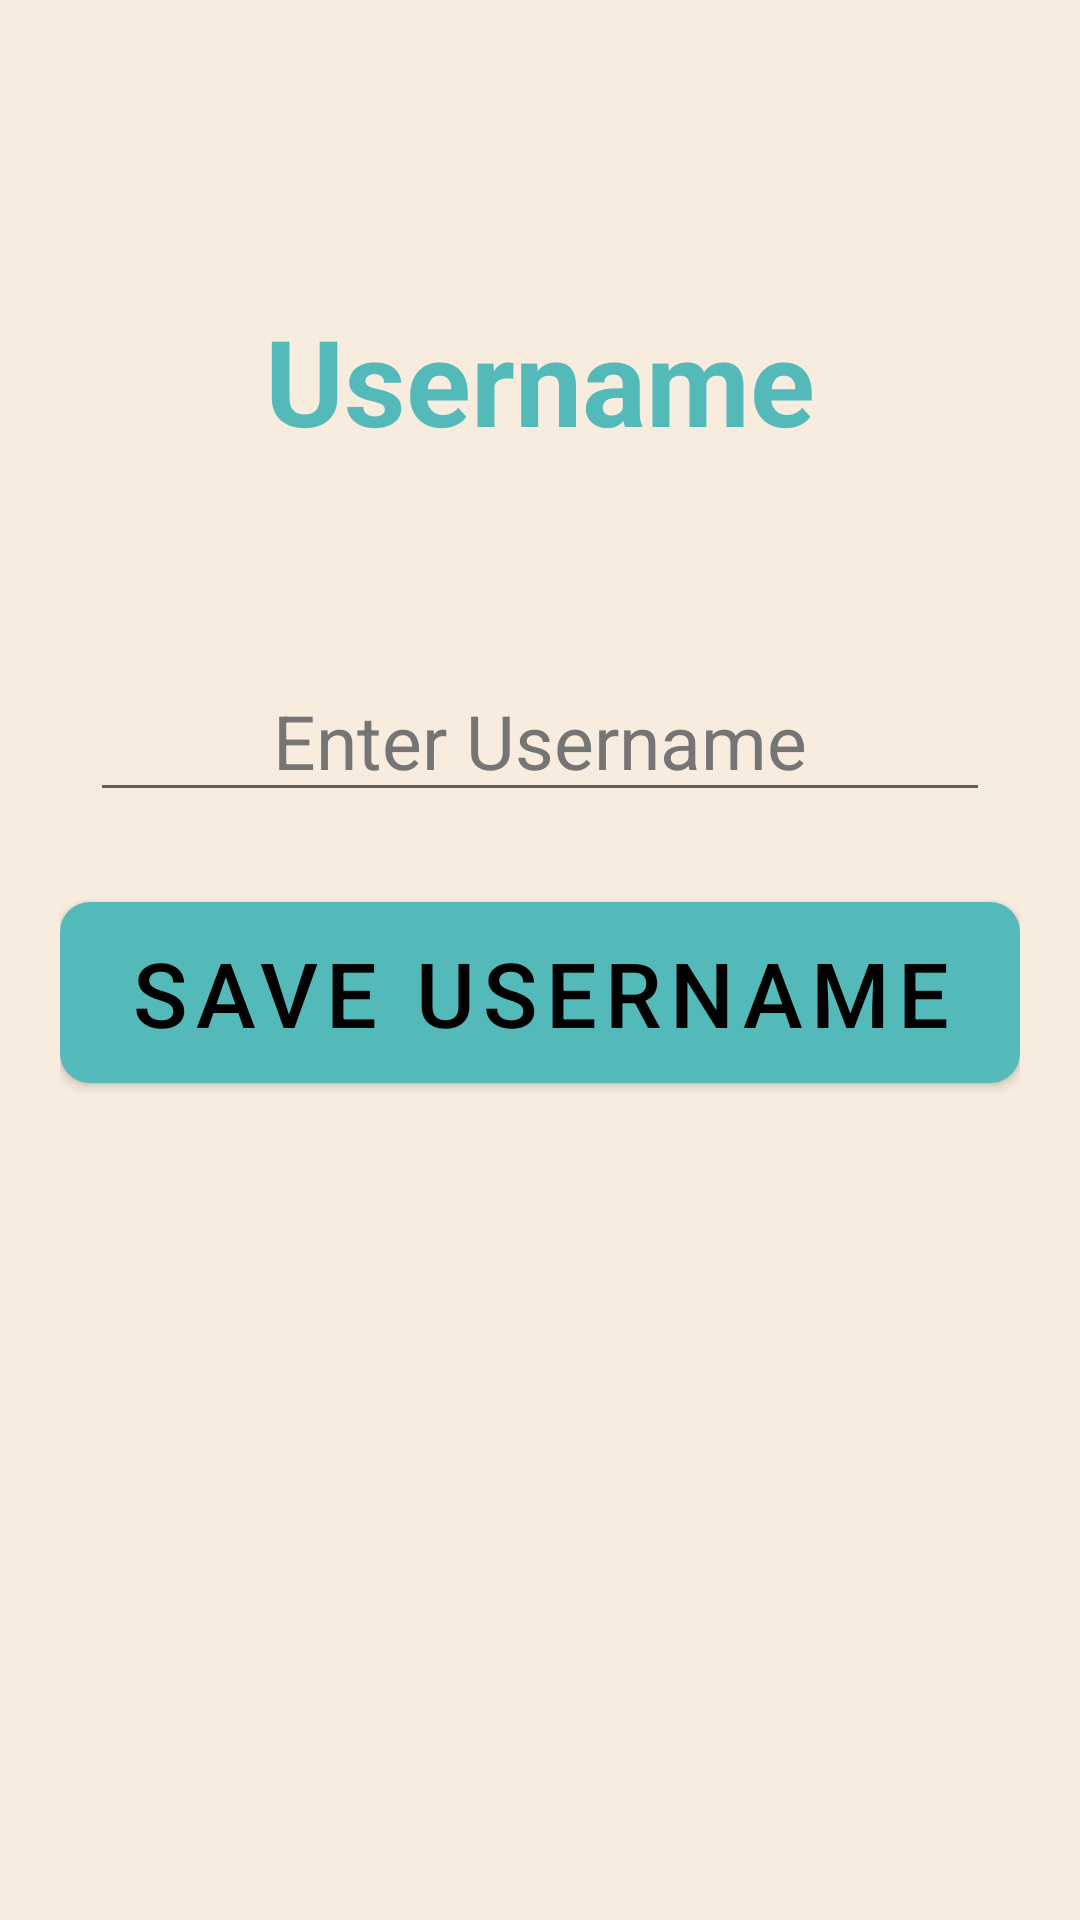

Produce the Android XML layout that renders to this screen, including the resource entries it uses.
<!-- AndroidManifest.xml: application theme Theme.TODOApp -->
<!-- res/layout/activity_username.xml -->
<?xml version="1.0" encoding="utf-8"?>
<RelativeLayout xmlns:android="http://schemas.android.com/apk/res/android"
    xmlns:app="http://schemas.android.com/apk/res-auto"
    xmlns:tools="http://schemas.android.com/tools"
    android:layout_width="match_parent"
    android:layout_height="match_parent"
    android:background="#f7ecde"
    android:padding="20dp"
    tools:context=".UsernameActivity"
    android:layout_gravity="center">

    <TextView
        android:layout_width="match_parent"
        android:layout_height="wrap_content"
        android:text="@string/user_name"
        android:textSize="40sp"
        android:gravity="center"
        android:textStyle="bold"
        android:layout_marginTop="80dp"
        android:textColor="#54BAB9"
        />

    <EditText
        android:id="@+id/enterUsernameText"
        android:layout_width="match_parent"
        android:layout_height="wrap_content"
        android:layout_marginStart="10dp"
        android:layout_marginTop="200dp"
        android:layout_marginEnd="10dp"
        android:autofillHints="username"
        android:gravity="center"
        android:hint="@string/enter_username"
        android:inputType="textPersonName"
        android:textColor="#455A64"
        android:textColorHint="#757575"
        android:textSize="25sp" />

        <Button
            android:id="@+id/saveUsernameButton"
            android:text="@string/save_username"
            android:textSize="30sp"
            android:textColor="#000"
            android:layout_marginTop="30dp"
            android:background="@drawable/button_color"
            android:layout_width="match_parent"
            android:layout_height="wrap_content"
            android:layout_below="@+id/enterUsernameText"

            />



</RelativeLayout>
<!-- resources referenced by this layout -->
<resources>
  <!-- drawable button_color (drawable) -->
  <?xml version="1.0" encoding="utf-8"?>
  <shape xmlns:android="http://schemas.android.com/apk/res/android">
      <corners android:radius="10dp"/>
      <solid android:color="#54BAB9"/>
  </shape>
  <string name="enter_username">Enter Username</string>
  <string name="save_username">save username</string>
  <string name="user_name">Username</string>
  <style name="Theme.TODOApp" parent="Theme.MaterialComponents.DayNight.DarkActionBar">
          
          <item name="colorPrimary">@color/purple_500</item>
          <item name="colorPrimaryVariant">@color/purple_700</item>
          <item name="colorOnPrimary">@color/white</item>
          
          <item name="colorSecondary">@color/teal_200</item>
          <item name="colorSecondaryVariant">@color/teal_700</item>
          <item name="colorOnSecondary">@color/black</item>
          
          <item name="android:statusBarColor" tools:targetApi="l">?attr/colorPrimaryVariant</item>
          
      </style>
  <color name="purple_500">#54BAB9</color>
  <color name="purple_700">#54BAB9</color>
  <color name="white">#E9DAC1</color>
  <color name="teal_200">#FF03DAC5</color>
  <color name="teal_700">#FF018786</color>
  <color name="black">#FF000000</color>
</resources>
